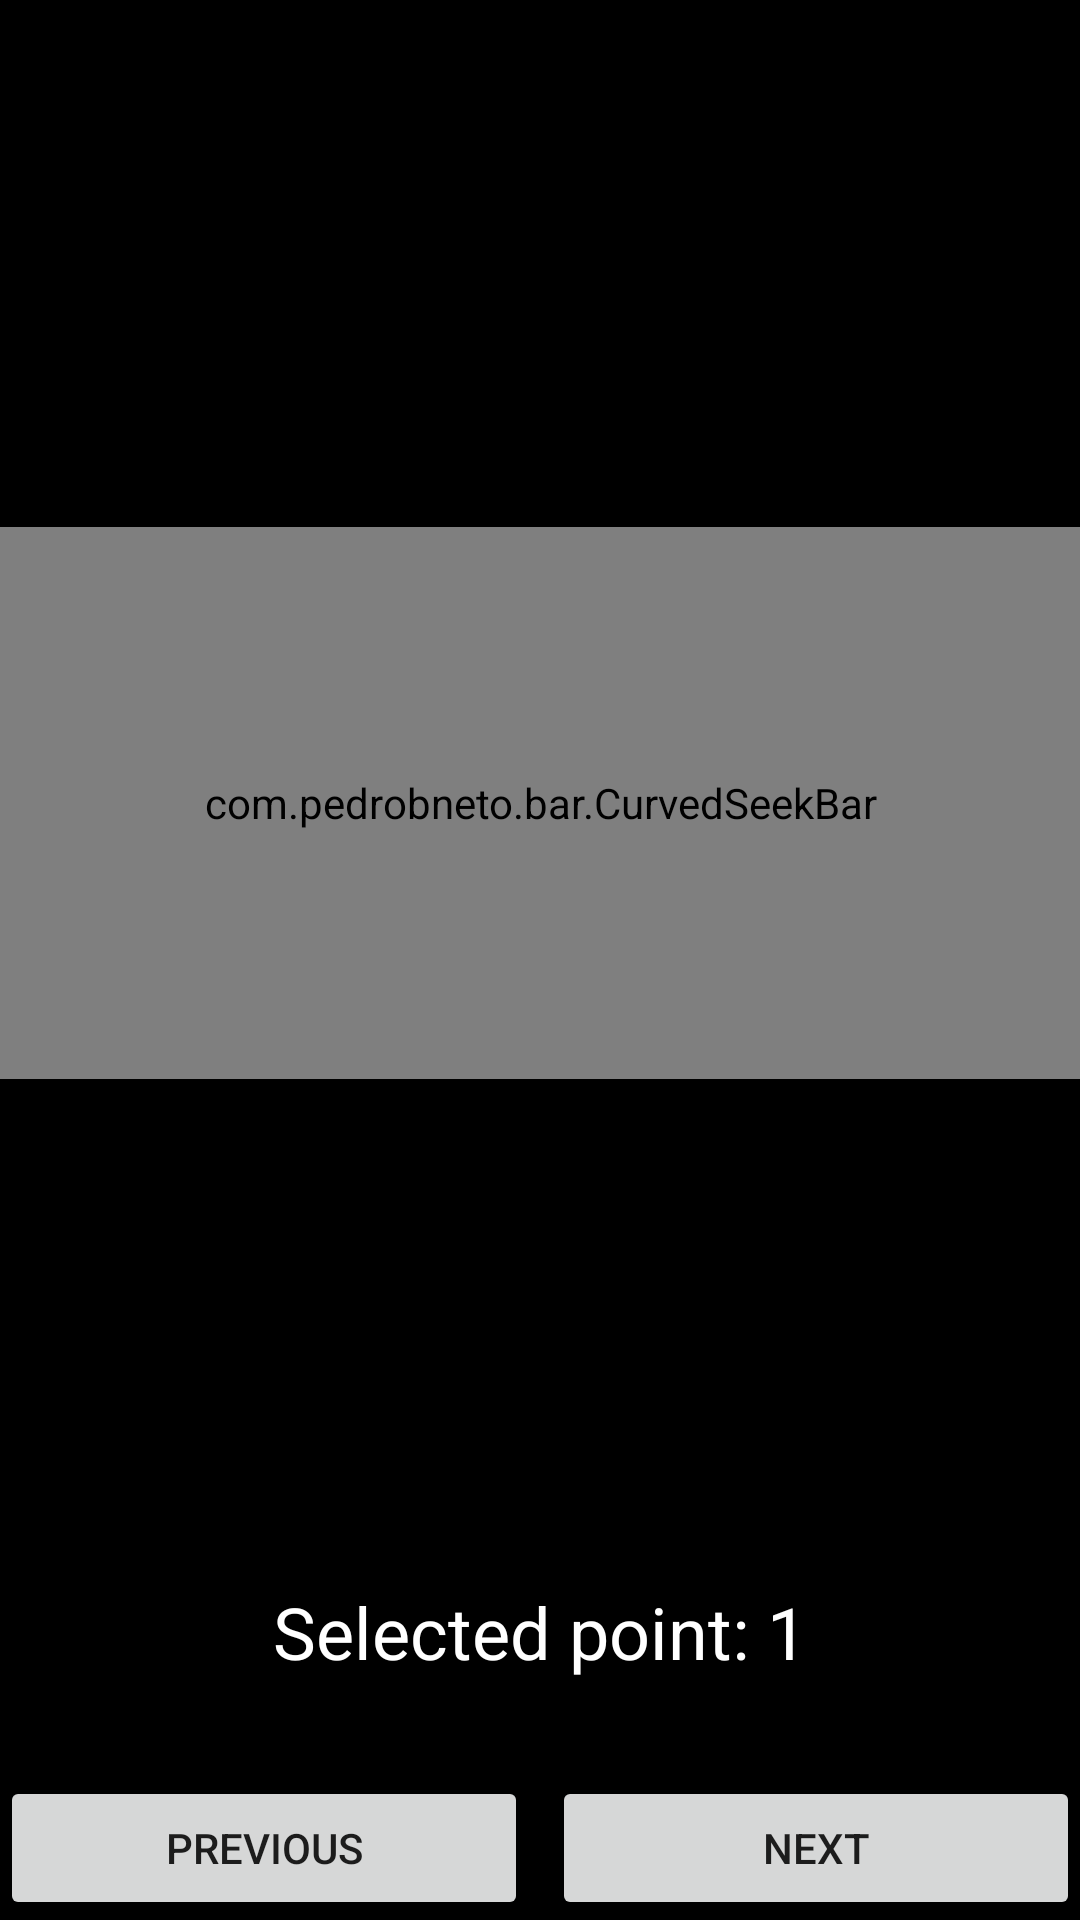

Here is an Android app screen rendered from its layout file. Give the layout XML and the strings, colors and styles it references.
<!-- AndroidManifest.xml: application theme Theme.CurvedSeekBar -->
<!-- res/layout/activity_curved_seek_bar.xml -->
<?xml version="1.0" encoding="utf-8"?>
<LinearLayout xmlns:android="http://schemas.android.com/apk/res/android"
    xmlns:app="http://schemas.android.com/apk/res-auto"
    xmlns:tools="http://schemas.android.com/tools"
    android:id="@+id/root"
    android:layout_width="match_parent"
    android:layout_height="match_parent"
    android:background="@color/black"
    android:orientation="vertical"
    tools:context=".MainSampleActivity">

    <androidx.appcompat.widget.Toolbar
        android:id="@+id/toolbar"
        android:layout_width="match_parent"
        android:layout_height="wrap_content"
        app:title="CurvedSeekBar" />

    <Space
        android:layout_width="match_parent"
        android:layout_height="0dp"
        android:layout_weight="1" />

    <com.pedrobneto.bar.CurvedSeekBar
        android:id="@+id/seek_bar"
        style="@style/CurvedSeekBar"
        android:layout_width="match_parent"
        android:layout_height="184dp"
        android:hapticFeedbackEnabled="true"
        app:anchorX1="47.5"
        app:anchorX2="204.5"
        app:anchorY1="5.5"
        app:anchorY2="105.5"
        app:barGlowEnabled="true"
        app:barIndicatorArrowColor="#c4c4c4"
        app:barIndicatorEnabled="true"
        app:barIndicatorPointsColor="#c4c4c4"
        app:barIndicatorPointsContainerFormat="circle"
        app:barIndicatorPointsContainerHeight="32dp"
        app:barIndicatorPointsEnabled="true"
        app:barIndicatorStrokeSize="2dp"
        app:finalX="392.5"
        app:finalY="105.5"
        app:graphMarginTop="32dp"
        app:handlerResource="@drawable/ic_round_code"
        app:maxHighlightAlpha="0.3"
        app:segmentDivider="1dp"
        tools:initialProgress="0.8" />

    <Space
        android:layout_width="match_parent"
        android:layout_height="0dp"
        android:layout_weight="1" />

    <TextView
        android:id="@+id/top_text_view"
        android:layout_width="match_parent"
        android:layout_height="wrap_content"
        android:gravity="center_horizontal"
        android:textColor="@color/white"
        android:textSize="24sp"
        tools:text="Points: 5" />

    <TextView
        android:id="@+id/bottom_text_view"
        android:layout_width="match_parent"
        android:layout_height="wrap_content"
        android:layout_marginTop="16dp"
        android:layout_marginBottom="32dp"
        android:gravity="center_horizontal"
        android:text="Selected point: 1"
        android:textColor="@color/white"
        android:textSize="24sp"
        tools:ignore="HardcodedText" />

    <LinearLayout
        android:layout_width="match_parent"
        android:layout_height="wrap_content"
        android:orientation="horizontal">

        <Button
            android:id="@+id/previous"
            android:layout_width="match_parent"
            android:layout_height="wrap_content"
            android:layout_marginEnd="4dp"
            android:layout_weight="1"
            android:text="Previous" />

        <Button
            android:id="@+id/next"
            android:layout_width="match_parent"
            android:layout_height="wrap_content"
            android:layout_marginStart="4dp"
            android:layout_weight="1"
            android:text="Next" />

    </LinearLayout>

</LinearLayout>
<!-- resources referenced by this layout -->
<resources>
  <color name="black">#FF000000</color>
  <color name="white">#FFFFFFFF</color>
  <!-- drawable ic_round_code (drawable) -->
  <layer-list xmlns:android="http://schemas.android.com/apk/res/android">
  
      <item
          android:width="@dimen/default_handler_size"
          android:height="@dimen/default_handler_size">
          <shape android:shape="oval">
              <solid android:color="@color/white" />
          </shape>
      </item>
  
      <item
          android:width="20dp"
          android:height="20dp"
          android:drawable="@drawable/ic_round_code_24"
          android:gravity="center" />
  </layer-list>
  <style name="CurvedSeekBar" parent="SeekBar">
          <item name="barIndicatorEnabled">true</item>
          <item name="highlightEnabled">true</item>
      </style>
  <style name="Theme.CurvedSeekBar" parent="Theme.MaterialComponents.DayNight.NoActionBar">
          
          <item name="colorPrimary">@color/purple_500</item>
          <item name="colorPrimaryVariant">@color/purple_700</item>
          <item name="colorOnPrimary">@color/white</item>
          
          <item name="colorSecondary">@color/teal_200</item>
          <item name="colorSecondaryVariant">@color/teal_700</item>
          <item name="colorOnSecondary">@color/black</item>
          
          <item name="android:statusBarColor" tools:targetApi="l">?attr/colorPrimaryVariant</item>
          
      </style>
  <!-- drawable ic_round_code_24 (drawable) -->
  <vector xmlns:android="http://schemas.android.com/apk/res/android"
      android:width="24dp"
      android:height="24dp"
      android:viewportWidth="24"
      android:viewportHeight="24">
      <path
          android:fillColor="@color/black"
          android:pathData="M8.7,15.9L4.8,12l3.9,-3.9c0.39,-0.39 0.39,-1.01 0,-1.4 -0.39,-0.39 -1.01,-0.39 -1.4,0l-4.59,4.59c-0.39,0.39 -0.39,1.02 0,1.41l4.59,4.6c0.39,0.39 1.01,0.39 1.4,0 0.39,-0.39 0.39,-1.01 0,-1.4zM15.3,15.9l3.9,-3.9 -3.9,-3.9c-0.39,-0.39 -0.39,-1.01 0,-1.4 0.39,-0.39 1.01,-0.39 1.4,0l4.59,4.59c0.39,0.39 0.39,1.02 0,1.41l-4.59,4.6c-0.39,0.39 -1.01,0.39 -1.4,0 -0.39,-0.39 -0.39,-1.01 0,-1.4z" />
  </vector>
  <style name="SeekBar" parent="BetterSeekBar">
          <item name="android:hapticFeedbackEnabled">true</item>
          <item name="barGlowEnabled">true</item>
          <item name="barIndicatorArrowColor">#C4C4C4</item>
          <item name="barIndicatorEnabled">false</item>
          <item name="barIndicatorPointsColor">#C4C4C4</item>
          <item name="barIndicatorUnselectedPointsColor">#FFFFFF</item>
          <item name="barIndicatorPointsContainerFormat">circle</item>
          <item name="barIndicatorPointsContainerHeight">32dp</item>
          <item name="barIndicatorPointsEnabled">true</item>
          <item name="barIndicatorStrokeSize">2dp</item>
          <item name="graphMarginTop">32dp</item>
          <item name="handlerResource">@drawable/ic_round_code</item>
          <item name="highlightEnabled">false</item>
          <item name="maxHighlightAlpha">0.3</item>
          <item name="segmentDivider">1dp</item>
      </style>
  <color name="purple_500">#FFFFCD29</color>
  <color name="purple_700">#FFFFCD29</color>
  <color name="teal_200">#FF03DAC5</color>
  <color name="teal_700">#FF018786</color>
</resources>
